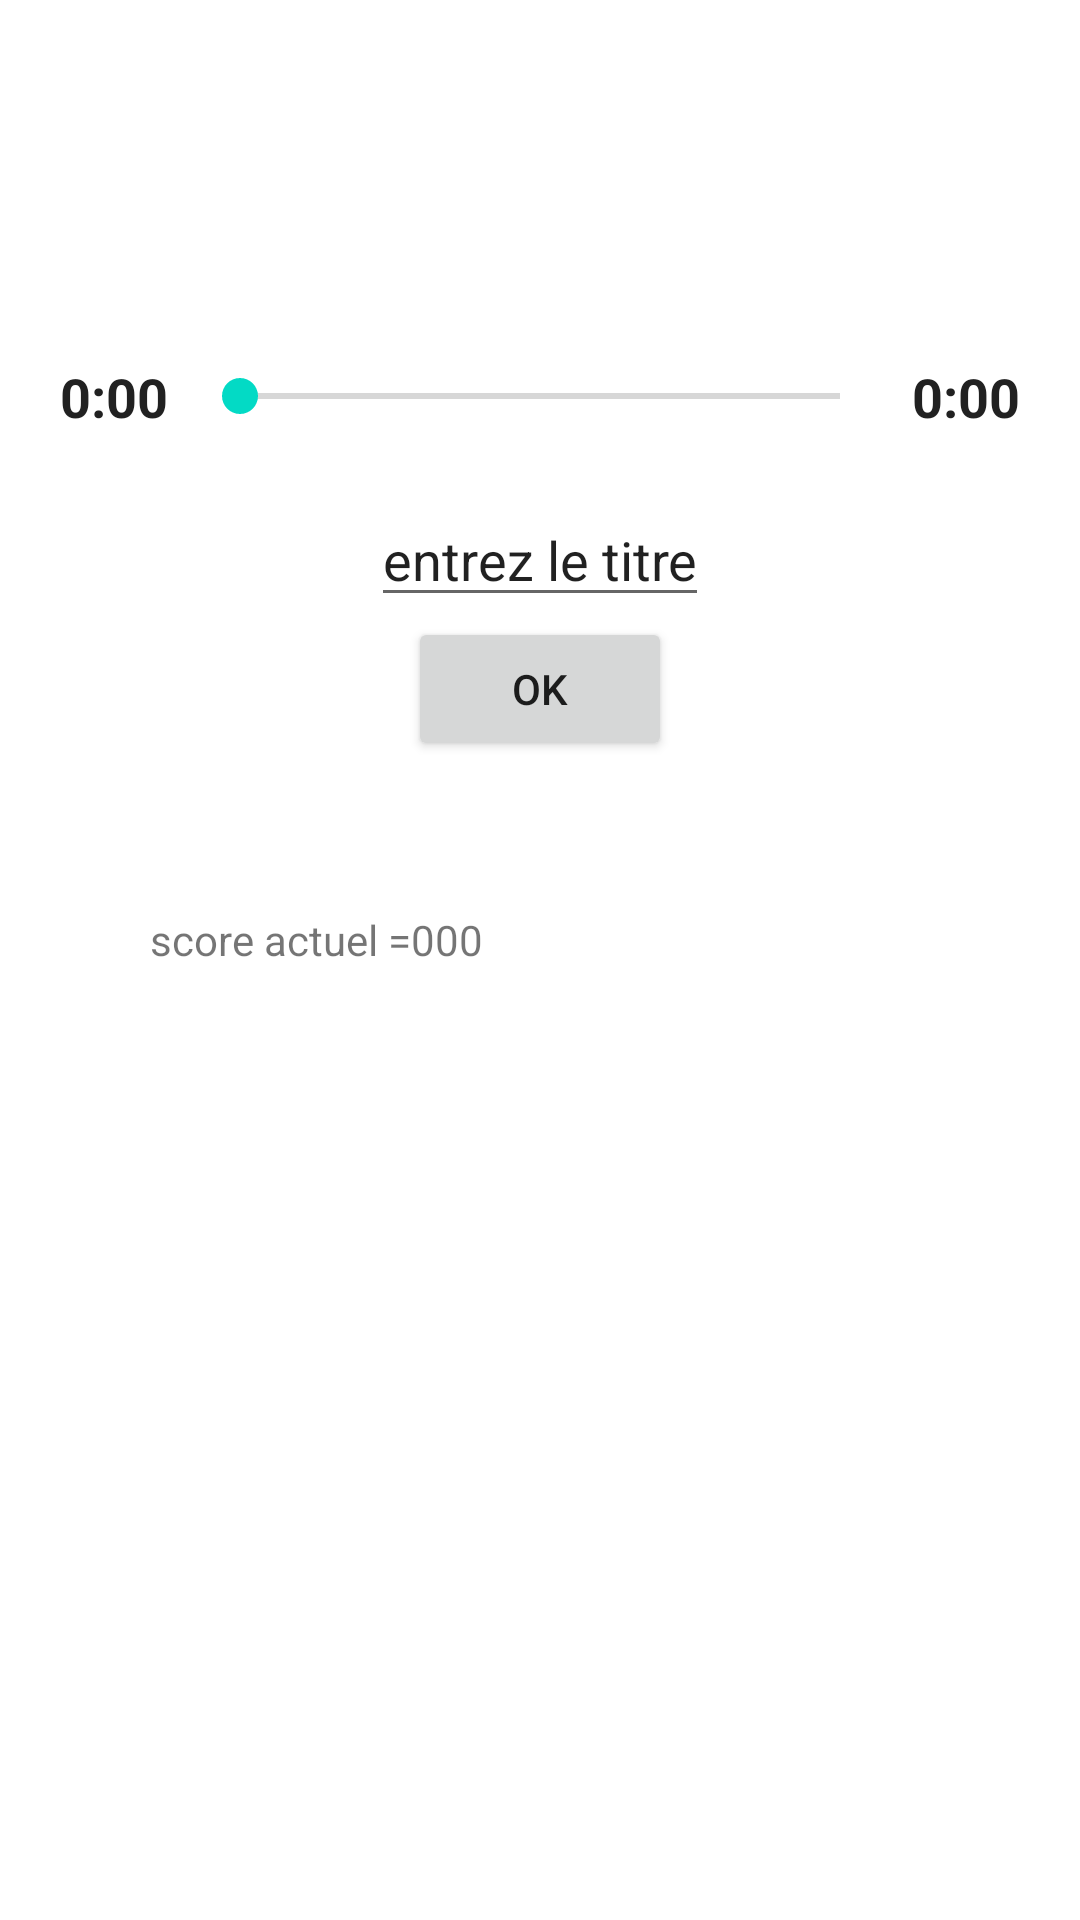

Android layout source for this screen:
<!-- AndroidManifest.xml: application theme Theme.Olysmusicquiz -->
<!-- res/layout/activity_play.xml -->
<?xml version="1.0" encoding="utf-8"?>
<LinearLayout xmlns:android="http://schemas.android.com/apk/res/android"
    xmlns:app="http://schemas.android.com/apk/res-auto"
    xmlns:tools="http://schemas.android.com/tools"
    android:layout_width="match_parent"
    android:layout_height="match_parent"
    android:gravity="center_horizontal"
    android:orientation="vertical"
    tools:context=".play">

    <ImageView
        android:id="@+id/imageSound"
        android:layout_marginTop="50dp"
        android:layout_width="50dp"
        android:layout_height="50dp"
        android:contentDescription="@string/app_name"
        android:src="@drawable/ic_sound"/>

    <LinearLayout
        android:layout_width="match_parent"
        android:layout_height="wrap_content"
        android:layout_margin="20dp"
        android:gravity="center_vertical"
        android:orientation="horizontal">

        <TextView
            android:id="@+id/textCurrentTime"
            android:layout_width="wrap_content"
            android:layout_height="wrap_content"
            android:text="@string/zero"
            android:textColor="#212121"
            android:textSize="18sp"
            android:textStyle="bold"/>
        <SeekBar
            android:id="@+id/playerSeekBar"
            android:layout_width="0dp"
            android:layout_height="wrap_content"
            android:layout_marginStart="8dp"
            android:layout_marginEnd="8dp"
            android:layout_weight="1"/>
        <TextView
            android:id="@+id/textTotalDuration"
            android:layout_width="wrap_content"
            android:layout_height="wrap_content"
            android:text="@string/zero"
            android:textColor="#212121"
            android:textSize="18sp"
            android:textStyle="bold"/>


    </LinearLayout>


    <EditText
        android:id="@+id/champ"
        android:layout_width="wrap_content"
        android:layout_height="wrap_content"

        android:text="@string/entrezTitre" />

    <Button
        android:id="@+id/boutonDeviner"
        android:layout_width="wrap_content"
        android:layout_height="wrap_content"
        android:text="@string/ok"
        android:onClick="deviner"/>

    <LinearLayout
        android:layout_height="match_parent"
        android:layout_width="match_parent"
        android:layout_margin="50dp"
        >
    <TextView
        android:layout_width="wrap_content"
        android:layout_height="wrap_content"
        android:text="@string/scoreActuel"
        />
        <TextView
            android:layout_width="wrap_content"
            android:layout_height="wrap_content"
            android:text="@string/scoreChiffre"
            />

    </LinearLayout>
</LinearLayout>
<!-- resources referenced by this layout -->
<resources>
  <string name="app_name">Olysmusicquiz</string>
  <string name="entrezTitre">entrez le titre</string>
  <string name="ok">ok</string>
  <string name="scoreActuel">score actuel = </string>
  <string name="scoreChiffre">000</string>
  <string name="zero">0:00</string>
  <style name="Theme.Olysmusicquiz" parent="Theme.MaterialComponents.DayNight.DarkActionBar">
          
          <item name="colorPrimary">@color/purple_500</item>
          <item name="colorPrimaryVariant">@color/purple_700</item>
          <item name="colorOnPrimary">@color/white</item>
          
          <item name="colorSecondary">@color/teal_200</item>
          <item name="colorSecondaryVariant">@color/teal_700</item>
          <item name="colorOnSecondary">@color/black</item>
          
          <item name="android:statusBarColor" tools:targetApi="l">?attr/colorPrimaryVariant</item>
          
      </style>
  <!-- not gathered from this repository: default colours our renderer supplied (Android Studio template values) -->
  <color name="purple_500">#FF6200EE</color>
  <color name="purple_700">#FF3700B3</color>
  <color name="teal_200">#FF03DAC5</color>
  <color name="teal_700">#FF018786</color>
  <color name="black">#FF000000</color>
  <color name="white">#FFFFFFFF</color>
</resources>
